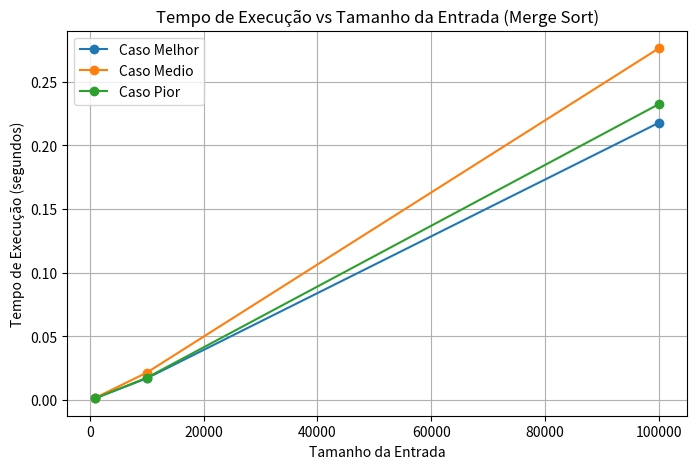
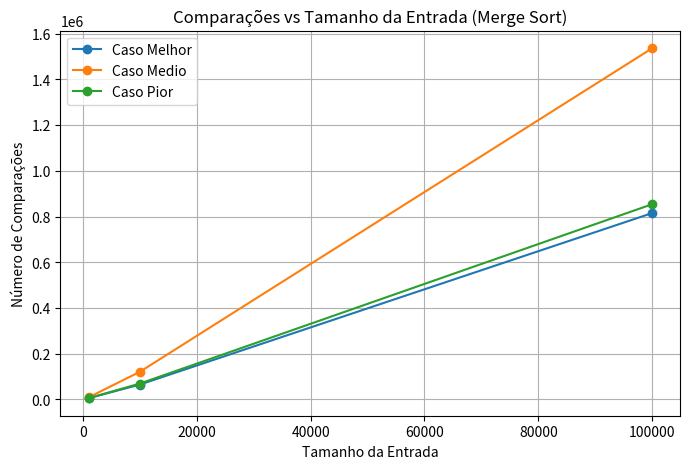
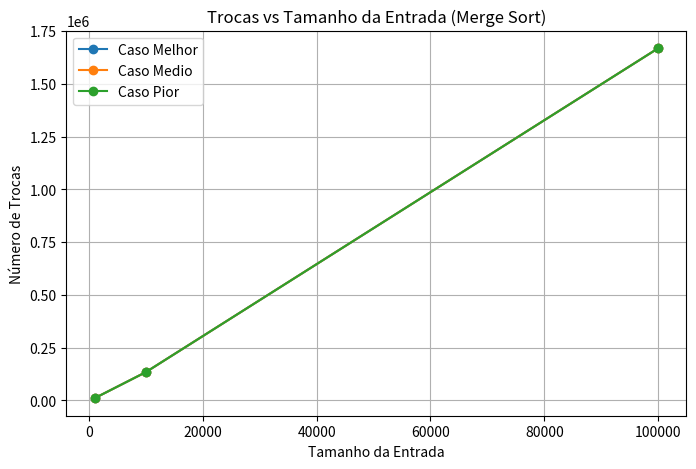

The matplotlib source for these figures, in order:
import random
import time
import matplotlib.pyplot as plt
import pandas as pd

# Função para gerar os vetores de entrada
def gerar_vetor(tamanho, tipo):
    if tipo == 'melhor':
        return list(range(tamanho))  # Ordenado crescente
    elif tipo == 'pior':
        return list(range(tamanho, 0, -1))  # Ordenado decrescente
    else:
        return random.sample(range(tamanho * 2), tamanho)  # Aleatório (caso médio)

# Implementação do Merge Sort com contagem de comparações e trocas
def merge_sort(arr):
    comparacoes = [0]
    trocas = [0]

    def merge(left, right):
        resultado = []
        i = j = 0
        while i < len(left) and j < len(right):
            comparacoes[0] += 1
            if left[i] <= right[j]:
                resultado.append(left[i])
                trocas[0] += 1  # Contando movimentação como troca
                i += 1
            else:
                resultado.append(right[j])
                trocas[0] += 1
                j += 1
        while i < len(left):
            resultado.append(left[i])
            trocas[0] += 1
            i += 1
        while j < len(right):
            resultado.append(right[j])
            trocas[0] += 1
            j += 1
        return resultado

    def sort(sub_arr):
        if len(sub_arr) <= 1:
            return sub_arr
        meio = len(sub_arr) // 2
        esquerda = sort(sub_arr[:meio])
        direita = sort(sub_arr[meio:])
        return merge(esquerda, direita)

    resultado = sort(arr)
    for i in range(len(arr)):
        arr[i] = resultado[i]
    return comparacoes[0], trocas[0]

# Tamanhos das entradas e tipos de caso
tamanhos = [1000, 10000, 100000]
tipos = ['melhor', 'medio', 'pior']

resultados = []

# Loop de execução
for tamanho in tamanhos:
    for tipo in tipos:
        print(f"\n=== MERGE SORT | Tamanho: {tamanho} elementos | Caso: {tipo.upper()} ===")
        vetor = gerar_vetor(tamanho, tipo)
        vetor_copia = vetor.copy()
        inicio = time.time()
        comparacoes, trocas = merge_sort(vetor_copia)
        fim = time.time()
        tempo_execucao = fim - inicio
        print(f"Tempo de execução: {tempo_execucao:.4f} segundos")
        print(f"Total de comparações: {comparacoes}")
        print(f"Total de trocas: {trocas}")

        resultados.append({
            'Tamanho': tamanho,
            'Caso': tipo,
            'Tempo': tempo_execucao,
            'Comparações': comparacoes,
            'Trocas': trocas
        })

# Converter resultados para DataFrame
df = pd.DataFrame(resultados)

# ================================
# Gráfico 1: Tempo de Execução vs Tamanho da Entrada
plt.figure(figsize=(8, 5))
for caso in df['Caso'].unique():
    subset = df[df['Caso'] == caso]
    plt.plot(subset['Tamanho'], subset['Tempo'], marker='o', label=f'Caso {caso.capitalize()}')
plt.title('Tempo de Execução vs Tamanho da Entrada (Merge Sort)')
plt.xlabel('Tamanho da Entrada')
plt.ylabel('Tempo de Execução (segundos)')
plt.legend()
plt.grid(True)
plt.show()

# ================================
# Gráfico 2: Comparações vs Tamanho da Entrada
plt.figure(figsize=(8, 5))
for caso in df['Caso'].unique():
    subset = df[df['Caso'] == caso]
    plt.plot(subset['Tamanho'], subset['Comparações'], marker='o', label=f'Caso {caso.capitalize()}')
plt.title('Comparações vs Tamanho da Entrada (Merge Sort)')
plt.xlabel('Tamanho da Entrada')
plt.ylabel('Número de Comparações')
plt.legend()
plt.grid(True)
plt.show()

# ================================
# Gráfico 3: Trocas vs Tamanho da Entrada
plt.figure(figsize=(8, 5))
for caso in df['Caso'].unique():
    subset = df[df['Caso'] == caso]
    plt.plot(subset['Tamanho'], subset['Trocas'], marker='o', label=f'Caso {caso.capitalize()}')
plt.title('Trocas vs Tamanho da Entrada (Merge Sort)')
plt.xlabel('Tamanho da Entrada')
plt.ylabel('Número de Trocas')
plt.legend()
plt.grid(True)
plt.show()

df = pd.DataFrame(resultados)
df.to_csv('resultados_bubble.csv', index=False)
print("\n✅ CSV salvo: resultados_bubble.csv")